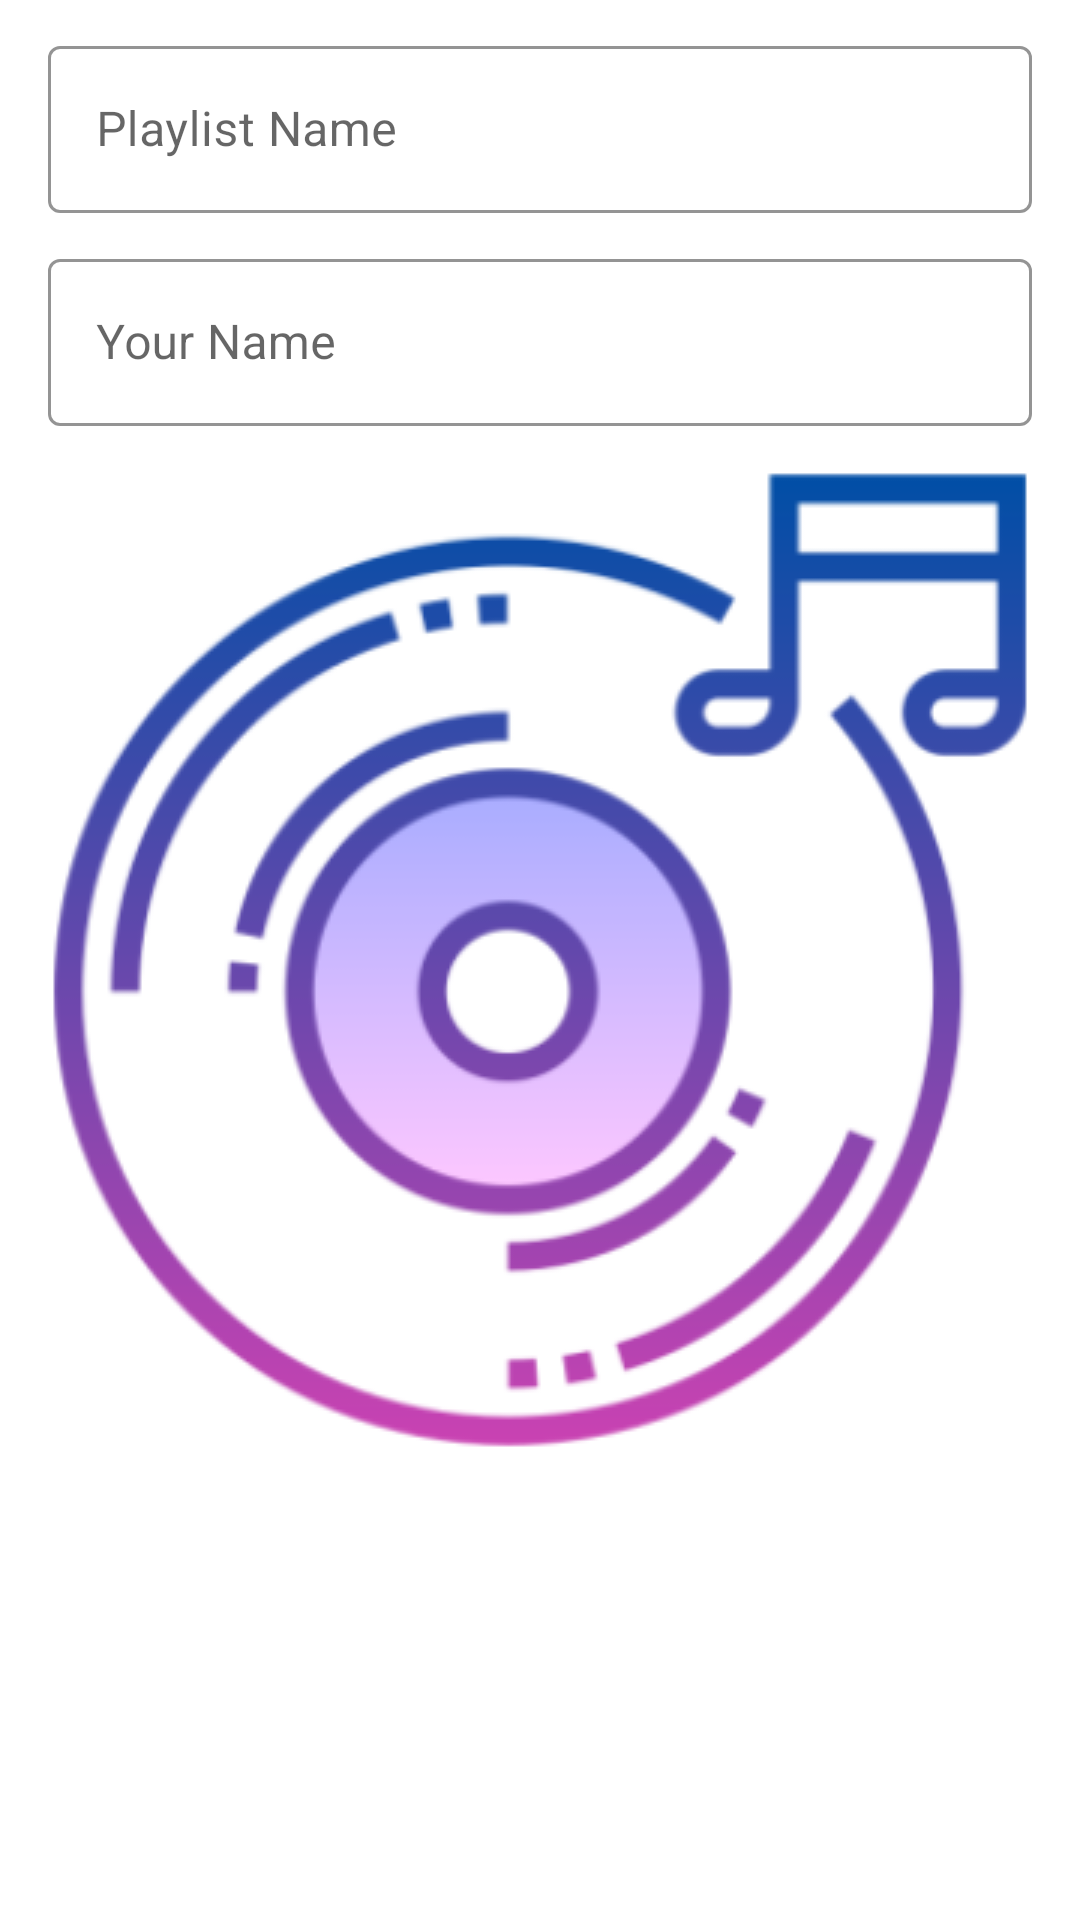

Reconstruct the res/layout file that produces this screen, plus the resources it refers to.
<!-- AndroidManifest.xml: application theme splash_screen -->
<!-- res/layout/add_playlist_dialog.xml -->
<?xml version="1.0" encoding="utf-8"?>
<LinearLayout xmlns:android="http://schemas.android.com/apk/res/android"
    xmlns:app="http://schemas.android.com/apk/res-auto"
    android:layout_width="match_parent"
    android:layout_height="match_parent"
    android:orientation="vertical">

    <com.google.android.material.textfield.TextInputLayout
        style="@style/Widget.MaterialComponents.TextInputLayout.OutlinedBox"
        android:layout_width="match_parent"
        android:layout_height="wrap_content"
        android:layout_marginHorizontal="16dp"
        android:layout_marginTop="10dp"
        android:hint="@string/playlist_name"
        app:boxStrokeColor="?attr/themeColor"
        app:startIconDrawable="@drawable/playlist_icon"
        app:startIconTint="?attr/themeColor">

        <com.google.android.material.textfield.TextInputEditText
            android:id="@+id/playlistName"
            android:layout_width="match_parent"
            android:layout_height="match_parent"
            android:inputType="text"
            android:maxLength="40"
            android:singleLine="true" />

    </com.google.android.material.textfield.TextInputLayout>

    <com.google.android.material.textfield.TextInputLayout
        style="@style/Widget.MaterialComponents.TextInputLayout.OutlinedBox"
        android:layout_width="match_parent"
        android:layout_height="wrap_content"
        android:layout_marginHorizontal="16dp"
        android:layout_marginTop="10dp"
        android:hint="@string/user_name"
        app:boxStrokeColor="?attr/themeColor"
        app:startIconDrawable="@drawable/playlist_icon"
        app:startIconTint="?attr/themeColor">

        <com.google.android.material.textfield.TextInputEditText
            android:id="@+id/yourName"
            android:layout_width="match_parent"
            android:layout_height="match_parent"
            android:inputType="text"
            android:maxLength="40"
            android:singleLine="true" />

    </com.google.android.material.textfield.TextInputLayout>

</LinearLayout>
<!-- resources referenced by this layout -->
<resources>
  <string name="playlist_name">Playlist Name</string>
  <string name="user_name">Your Name</string>
  <style name="splash_screen" parent="Theme.MaterialComponents.Light.NoActionBar">
          <item name="android:windowBackground">@drawable/splash_screen</item>
      </style>
  <!-- drawable splash_screen (drawable) -->
  <?xml version="1.0" encoding="utf-8"?>
  <layer-list xmlns:android="http://schemas.android.com/apk/res/android">
      <item android:drawable="@color/white" />
      <item
          android:drawable="@drawable/sound_good_icon_slash_screen"
          android:gravity="center" />
  </layer-list>
  <color name="white">#FFFFFFFF</color>
  <!-- drawable sound_good_icon_slash_screen: png bitmap (drawable, 49185 bytes) -->
</resources>
